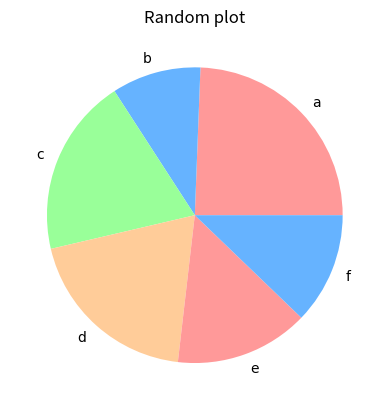

Recreate this plot in Python.
from matplotlib import pyplot as plt

d = {'a': 5, 'b': 2, 'c': 4, 'd': 4, 'e': 3, 'f': 2.5}

keys = [key for key in d]
vals = [y for x, y in d.items()]

# print(keys)
# print(vals)

# print(plt.style.available)
plt.title('Random plot')
# plt.style.use('seaborn')
plt.style.use('tableau-colorblind10')
# plt.style.use('fivethirtyeight')
# plt.xkcd()
# CHART
# plt.plot(keys, vals, color="#444444")
# plt.bar(keys, vals, width=0.6, color="#444444", label="Something")

# plt.legend()
# plt.xticks(ticks=keys)

# plt.xlabel('Letters')
# plt.ylabel('Numbers')
# plt.tight_layout()

# PIE
# plt.setp(vals)
colors = ['#ff9999','#66b3ff','#99ff99','#ffcc99']
font = {'family' : 'normal',
    #'weight' : 'bold',
    'size'   : 10}
plt.rc('font', **font)

plt.pie(vals, labels=keys, colors=colors) # textprops=dict(color="b"))

plt.show()